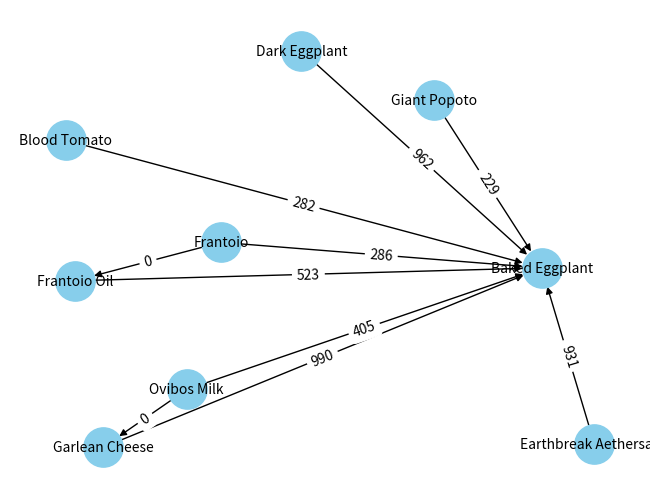

Recreate this plot in Python.
# -*- coding: utf-8 -*-
'''
Created on Fri Sep  1 09:42:30 2023

@author: Kiiro Tenshi
'''

import networkx as nx
import matplotlib.pyplot as plt

def find_cheapest_way(materials_dict, target_item, verbose=False):
    #get dictionary of world to buy the items
    world_dict = {}
    for item, sub_dict in materials_dict.items():
        for sub_item, source_info in sub_dict.items():
            source = source_info[0]  # Extract the source (the first element in the list)
            world_dict[sub_item] = source
            
    G = nx.DiGraph()
    # Create the directed graph as before
    for material, ingredients in materials_dict.items():
        for ingredient, cost in ingredients.items():
            if material != target_item:
                G.add_edge(ingredient, material, cost=0)
            else:
                G.add_edge(ingredient, material, cost=cost[1])
            G.add_edge(ingredient, target_item, cost=cost[1])

    # Find the cheapest way to make the target item
    smallest_node = [node for node in G.nodes() if G.in_degree(node) == 0]
    groceries_list = {}
    total_cost = 0
    for node in smallest_node:
        cheapest_way = nx.shortest_path(G, source=node, target=target_item, weight='cost')               
        cost = nx.shortest_path_length(G, source=node, target=target_item, weight='cost')
        #determine what to buy
        for i in range(len(cheapest_way)-1):
            edge_data = G.get_edge_data(cheapest_way[i], cheapest_way[i+1])
            if edge_data['cost'] != 0:
                groceries_list[cheapest_way[i]] = {'cost': cost,'step': cheapest_way[i:], 
                                                   'world': world_dict[cheapest_way[i]]}  
        total_cost += cost
    groceries_list['total_cost_per_craft'] = total_cost
    
    # Visualization
    if verbose:
        pos = nx.spring_layout(G, seed=42)
        nx.draw(G, pos, with_labels=True, node_size=800, node_color='skyblue', font_size=10, font_color='black')
        labels = nx.get_edge_attributes(G, 'cost')
        nx.draw_networkx_edge_labels(G, pos, edge_labels=labels)
        plt.show()

    return groceries_list

if __name__ == '__main__':
    materials_dict = {'Baked Eggplant': {'Dark Eggplant': ['Faerie', 962], 'Garlean Cheese': ['Gilgamesh', 990], 'Frantoio Oil': ['Gilgamesh', 523], 'Giant Popoto': ['Jenova', 229], 'Blood Tomato': ['Midgardsormr', 282], 'Earthbreak Aethersand': ['Gilgamesh', 931]}, 'Garlean Cheese': {'Ovibos Milk': ['Faerie', 405]}, 'Frantoio Oil': {'Frantoio': ['Midgardsormr', 286]}}
    target_item = 'Baked Eggplant'

    groceries_list = find_cheapest_way(materials_dict, target_item, verbose=True)
    # print(groceries_list)
